pico-8 play session: no input (idle)

[t = 1 s] idle ~1s (no d-pad/buttons)
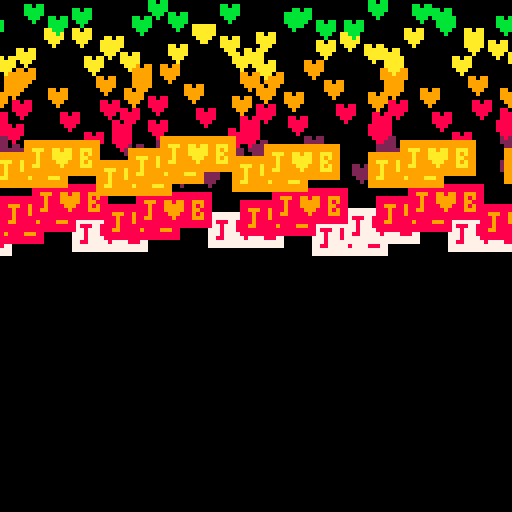
[t = 2 s] idle ~2s (no d-pad/buttons)
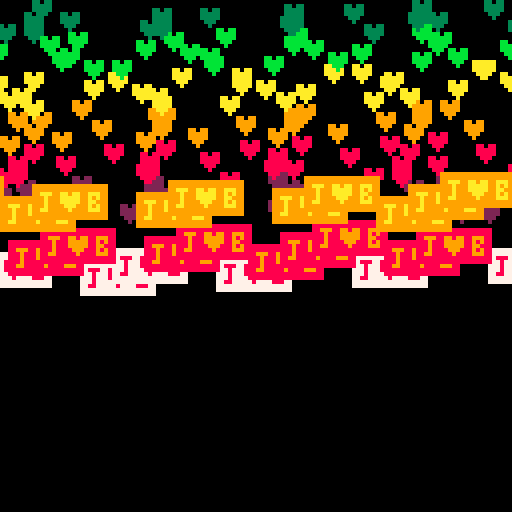
[t = 4 s] idle ~4s (no d-pad/buttons)
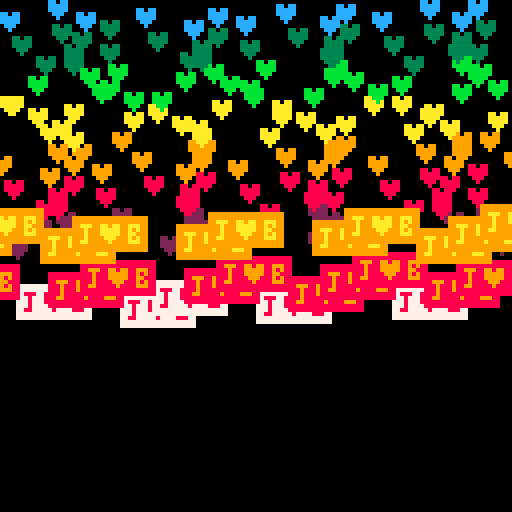
[t = 6 s] idle ~6s (no d-pad/buttons)
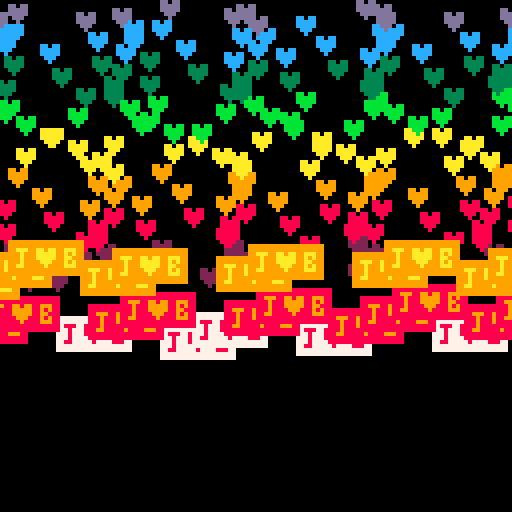
[t = 8 s] idle ~8s (no d-pad/buttons)
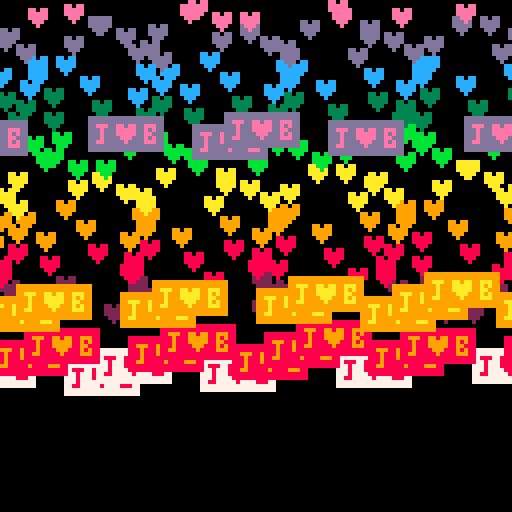

pico-8 cartridge
version 8
__lua__
cls()
m=false
p=false
t=0
o=0x11
s=1
rand = function(n) return flr(rnd(n)) end
::q::
memcpy(0x6000,0x5fc0+o,0x2000)
t+=.01
--print("�",10,8)
n = 2
cs = {2,8,9,10,11,3,12,13,14,15}
for i=0,n do

 c = flr(i/8)%3*7+t*8
 c = cs[(flr(c)%(#cs))+1]
-- c = 8
 x = 64+58*sin(i/n+t*s)
 print("�",x,0,c)--circfill(x,0,5,c)
end

if m then
	if t-flr(t) < 0.5 then
	 rectfill(56,28,74,36,c-1)
	 print("j�b",58,30,c)
	end
end

old_o = o
if t-flr(t) < 0.01 and
   flr(t+1)%3 == 0 then
 while old_o == o do
	 o = o + flr(rnd(5) - rnd(5)+0.5)
	end
end

if btn(4) or btn(1) or btn(0) or btn(2) or btn(3) then
 if not p then
  if btn(1) then o +=1 end
  if btn(0) then o -=1 end
  if btn(2) then s +=.1 end
  if btn(3) then s -=.1 end
  if btn(4) then m = not m end
  p=true
 end
else
 p = false
end
flip()
printh(o)
printh(s)
printh(t)
goto q
__gfx__
00000000000000000000000000000000000000000000000000000000000000000000000000000000000000000000000000000000000000000000000000000000
00000000000000000000000000000000000000000000000000000000000000000000000000000000000000000000000000000000000000000000000000000000
00700700000000000000000000000000000000000000000000000000000000000000000000000000000000000000000000000000000000000000000000000000
00077000000000000000000000000000000000000000000000000000000000000000000000000000000000000000000000000000000000000000000000000000
00077000000000000000000000000000000000000000000000000000000000000000000000000000000000000000000000000000000000000000000000000000
00700700000000000000000000000000000000000000000000000000000000000000000000000000000000000000000000000000000000000000000000000000
00000000000000000000000000000000000000000000000000000000000000000000000000000000000000000000000000000000000000000000000000000000
00000000000000000000000000000000000000000000000000000000000000000000000000000000000000000000000000000000000000000000000000000000
00000000000000000000000000000000000000000000000000000000000000000000000000000000000000000000000000000000000000000000000000000000
00000000000000000000000000000000000000000000000000000000000000000000000000000000000000000000000000000000000000000000000000000000
00000000000000000000000000000000000000000000000000000000000000000000000000000000000000000000000000000000000000000000000000000000
00000000000000000000000000000000000000000000000000000000000000000000000000000000000000000000000000000000000000000000000000000000
00000000000000000000000000000000000000000000000000000000000000000000000000000000000000000000000000000000000000000000000000000000
00000000000000000000000000000000000000000000000000000000000000000000000000000000000000000000000000000000000000000000000000000000
00000000000000000000000000000000000000000000000000000000000000000000000000000000000000000000000000000000000000000000000000000000
00000000000000000000000000000000000000000000000000000000000000000000000000000000000000000000000000000000000000000000000000000000
00000000000000000000000000000000000000000000000000000000000000000000000000000000000000000000000000000000000000000000000000000000
00000000000000000000000000000000000000000000000000000000000000000000000000000000000000000000000000000000000000000000000000000000
00000000000000000000000000000000000000000000000000000000000000000000000000000000000000000000000000000000000000000000000000000000
00000000000000000000000000000000000000000000000000000000000000000000000000000000000000000000000000000000000000000000000000000000
00000000000000000000000000000000000000000000000000000000000000000000000000000000000000000000000000000000000000000000000000000000
00000000000000000000000000000000000000000000000000000000000000000000000000000000000000000000000000000000000000000000000000000000
00000000000000000000000000000000000000000000000000000000000000000000000000000000000000000000000000000000000000000000000000000000
00000000000000000000000000000000000000000000000000000000000000000000000000000000000000000000000000000000000000000000000000000000
00000000000000000000000000000000000000000000000000000000000000000000000000000000000000000000000000000000000000000000000000000000
00000000000000000000000000000000000000000000000000000000000000000000000000000000000000000000000000000000000000000000000000000000
00000000000000000000000000000000000000000000000000000000000000000000000000000000000000000000000000000000000000000000000000000000
00000000000000000000000000000000000000000000000000000000000000000000000000000000000000000000000000000000000000000000000000000000
00000000000000000000000000000000000000000000000000000000000000000000000000000000000000000000000000000000000000000000000000000000
00000000000000000000000000000000000000000000000000000000000000000000000000000000000000000000000000000000000000000000000000000000
00000000000000000000000000000000000000000000000000000000000000000000000000000000000000000000000000000000000000000000000000000000
00000000000000000000000000000000000000000000000000000000000000000000000000000000000000000000000000000000000000000000000000000000
00000000000000000000000000000000000000000000000000000000000000000000000000000000000000000000000000000000000000000000000000000000
00000000000000000000000000000000000000000000000000000000000000000000000000000000000000000000000000000000000000000000000000000000
00000000000000000000000000000000000000000000000000000000000000000000000000000000000000000000000000000000000000000000000000000000
00000000000000000000000000000000000000000000000000000000000000000000000000000000000000000000000000000000000000000000000000000000
00000000000000000000000000000000000000000000000000000000000000000000000000000000000000000000000000000000000000000000000000000000
00000000000000000000000000000000000000000000000000000000000000000000000000000000000000000000000000000000000000000000000000000000
00000000000000000000000000000000000000000000000000000000000000000000000000000000000000000000000000000000000000000000000000000000
00000000000000000000000000000000000000000000000000000000000000000000000000000000000000000000000000000000000000000000000000000000
00000000000000000000000000000000000000000000000000000000000000000000000000000000000000000000000000000000000000000000000000000000
00000000000000000000000000000000000000000000000000000000000000000000000000000000000000000000000000000000000000000000000000000000
00000000000000000000000000000000000000000000000000000000000000000000000000000000000000000000000000000000000000000000000000000000
00000000000000000000000000000000000000000000000000000000000000000000000000000000000000000000000000000000000000000000000000000000
00000000000000000000000000000000000000000000000000000000000000000000000000000000000000000000000000000000000000000000000000000000
00000000000000000000000000000000000000000000000000000000000000000000000000000000000000000000000000000000000000000000000000000000
00000000000000000000000000000000000000000000000000000000000000000000000000000000000000000000000000000000000000000000000000000000
00000000000000000000000000000000000000000000000000000000000000000000000000000000000000000000000000000000000000000000000000000000
00000000000000000000000000000000000000000000000000000000000000000000000000000000000000000000000000000000000000000000000000000000
00000000000000000000000000000000000000000000000000000000000000000000000000000000000000000000000000000000000000000000000000000000
00000000000000000000000000000000000000000000000000000000000000000000000000000000000000000000000000000000000000000000000000000000
00000000000000000000000000000000000000000000000000000000000000000000000000000000000000000000000000000000000000000000000000000000
00000000000000000000000000000000000000000000000000000000000000000000000000000000000000000000000000000000000000000000000000000000
00000000000000000000000000000000000000000000000000000000000000000000000000000000000000000000000000000000000000000000000000000000
00000000000000000000000000000000000000000000000000000000000000000000000000000000000000000000000000000000000000000000000000000000
00000000000000000000000000000000000000000000000000000000000000000000000000000000000000000000000000000000000000000000000000000000
00000000000000000000000000000000000000000000000000000000000000000000000000000000000000000000000000000000000000000000000000000000
00000000000000000000000000000000000000000000000000000000000000000000000000000000000000000000000000000000000000000000000000000000
00000000000000000000000000000000000000000000000000000000000000000000000000000000000000000000000000000000000000000000000000000000
00000000000000000000000000000000000000000000000000000000000000000000000000000000000000000000000000000000000000000000000000000000
00000000000000000000000000000000000000000000000000000000000000000000000000000000000000000000000000000000000000000000000000000000
00000000000000000000000000000000000000000000000000000000000000000000000000000000000000000000000000000000000000000000000000000000
00000000000000000000000000000000000000000000000000000000000000000000000000000000000000000000000000000000000000000000000000000000
00000000000000000000000000000000000000000000000000000000000000000000000000000000000000000000000000000000000000000000000000000000
00000000000000000000000000000000000000000000000000000000000000000000000000000000000000000000000000000000000000000000000000000000
00000000000000000000000000000000000000000000000000000000000000000000000000000000000000000000000000000000000000000000000000000000
00000000000000000000000000000000000000000000000000000000000000000000000000000000000000000000000000000000000000000000000000000000
00000000000000000000000000000000000000000000000000000000000000000000000000000000000000000000000000000000000000000000000000000000
00000000000000000000000000000000000000000000000000000000000000000000000000000000000000000000000000000000000000000000000000000000
00000000000000000000000000000000000000000000000000000000000000000000000000000000000000000000000000000000000000000000000000000000
00000000000000000000000000000000000000000000000000000000000000000000000000000000000000000000000000000000000000000000000000000000
00000000000000000000000000000000000000000000000000000000000000000000000000000000000000000000000000000000000000000000000000000000
00000000000000000000000000000000000000000000000000000000000000000000000000000000000000000000000000000000000000000000000000000000
00000000000000000000000000000000000000000000000000000000000000000000000000000000000000000000000000000000000000000000000000000000
00000000000000000000000000000000000000000000000000000000000000000000000000000000000000000000000000000000000000000000000000000000
00000000000000000000000000000000000000000000000000000000000000000000000000000000000000000000000000000000000000000000000000000000
00000000000000000000000000000000000000000000000000000000000000000000000000000000000000000000000000000000000000000000000000000000
00000000000000000000000000000000000000000000000000000000000000000000000000000000000000000000000000000000000000000000000000000000
00000000000000000000000000000000000000000000000000000000000000000000000000000000000000000000000000000000000000000000000000000000
00000000000000000000000000000000000000000000000000000000000000000000000000000000000000000000000000000000000000000000000000000000
00000000000000000000000000000000000000000000000000000000000000000000000000000000000000000000000000000000000000000000000000000000
00000000000000000000000000000000000000000000000000000000000000000000000000000000000000000000000000000000000000000000000000000000
00000000000000000000000000000000000000000000000000000000000000000000000000000000000000000000000000000000000000000000000000000000
00000000000000000000000000000000000000000000000000000000000000000000000000000000000000000000000000000000000000000000000000000000
00000000000000000000000000000000000000000000000000000000000000000000000000000000000000000000000000000000000000000000000000000000
00000000000000000000000000000000000000000000000000000000000000000000000000000000000000000000000000000000000000000000000000000000
00000000000000000000000000000000000000000000000000000000000000000000000000000000000000000000000000000000000000000000000000000000
00000000000000000000000000000000000000000000000000000000000000000000000000000000000000000000000000000000000000000000000000000000
00000000000000000000000000000000000000000000000000000000000000000000000000000000000000000000000000000000000000000000000000000000
00000000000000000000000000000000000000000000000000000000000000000000000000000000000000000000000000000000000000000000000000000000
00000000000000000000000000000000000000000000000000000000000000000000000000000000000000000000000000000000000000000000000000000000
00000000000000000000000000000000000000000000000000000000000000000000000000000000000000000000000000000000000000000000000000000000
00000000000000000000000000000000000000000000000000000000000000000000000000000000000000000000000000000000000000000000000000000000
00000000000000000000000000000000000000000000000000000000000000000000000000000000000000000000000000000000000000000000000000000000
00000000000000000000000000000000000000000000000000000000000000000000000000000000000000000000000000000000000000000000000000000000
00000000000000000000000000000000000000000000000000000000000000000000000000000000000000000000000000000000000000000000000000000000
00000000000000000000000000000000000000000000000000000000000000000000000000000000000000000000000000000000000000000000000000000000
00000000000000000000000000000000000000000000000000000000000000000000000000000000000000000000000000000000000000000000000000000000
00000000000000000000000000000000000000000000000000000000000000000000000000000000000000000000000000000000000000000000000000000000
00000000000000000000000000000000000000000000000000000000000000000000000000000000000000000000000000000000000000000000000000000000
00000000000000000000000000000000000000000000000000000000000000000000000000000000000000000000000000000000000000000000000000000000
00000000000000000000000000000000000000000000000000000000000000000000000000000000000000000000000000000000000000000000000000000000
00000000000000000000000000000000000000000000000000000000000000000000000000000000000000000000000000000000000000000000000000000000
00000000000000000000000000000000000000000000000000000000000000000000000000000000000000000000000000000000000000000000000000000000
00000000000000000000000000000000000000000000000000000000000000000000000000000000000000000000000000000000000000000000000000000000
00000000000000000000000000000000000000000000000000000000000000000000000000000000000000000000000000000000000000000000000000000000
00000000000000000000000000000000000000000000000000000000000000000000000000000000000000000000000000000000000000000000000000000000
00000000000000000000000000000000000000000000000000000000000000000000000000000000000000000000000000000000000000000000000000000000
00000000000000000000000000000000000000000000000000000000000000000000000000000000000000000000000000000000000000000000000000000000
00000000000000000000000000000000000000000000000000000000000000000000000000000000000000000000000000000000000000000000000000000000
00000000000000000000000000000000000000000000000000000000000000000000000000000000000000000000000000000000000000000000000000000000
00000000000000000000000000000000000000000000000000000000000000000000000000000000000000000000000000000000000000000000000000000000
00000000000000000000000000000000000000000000000000000000000000000000000000000000000000000000000000000000000000000000000000000000
00000000000000000000000000000000000000000000000000000000000000000000000000000000000000000000000000000000000000000000000000000000
00000000000000000000000000000000000000000000000000000000000000000000000000000000000000000000000000000000000000000000000000000000
00000000000000000000000000000000000000000000000000000000000000000000000000000000000000000000000000000000000000000000000000000000
00000000000000000000000000000000000000000000000000000000000000000000000000000000000000000000000000000000000000000000000000000000
00000000000000000000000000000000000000000000000000000000000000000000000000000000000000000000000000000000000000000000000000000000
00000000000000000000000000000000000000000000000000000000000000000000000000000000000000000000000000000000000000000000000000000000
00000000000000000000000000000000000000000000000000000000000000000000000000000000000000000000000000000000000000000000000000000000
00000000000000000000000000000000000000000000000000000000000000000000000000000000000000000000000000000000000000000000000000000000
00000000000000000000000000000000000000000000000000000000000000000000000000000000000000000000000000000000000000000000000000000000
00000000000000000000000000000000000000000000000000000000000000000000000000000000000000000000000000000000000000000000000000000000
00000000000000000000000000000000000000000000000000000000000000000000000000000000000000000000000000000000000000000000000000000000
00000000000000000000000000000000000000000000000000000000000000000000000000000000000000000000000000000000000000000000000000000000
00000000000000000000000000000000000000000000000000000000000000000000000000000000000000000000000000000000000000000000000000000000
00000000000000000000000000000000000000000000000000000000000000000000000000000000000000000000000000000000000000000000000000000000
00000000000000000000000000000000000000000000000000000000000000000000000000000000000000000000000000000000000000000000000000000000
__gff__
0000000000000000000000000000000000000000000000000000000000000000000000000000000000000000000000000000000000000000000000000000000000000000000000000000000000000000000000000000000000000000000000000000000000000000000000000000000000000000000000000000000000000000
0000000000000000000000000000000000000000000000000000000000000000000000000000000000000000000000000000000000000000000000000000000000000000000000000000000000000000000000000000000000000000000000000000000000000000000000000000000000000000000000000000000000000000
__map__
0000000000000000000000000000000000000000000000000000000000000000000000000000000000000000000000000000000000000000000000000000000000000000000000000000000000000000000000000000000000000000000000000000000000000000000000000000000000000000000000000000000000000000
0000000000000000000000000000000000000000000000000000000000000000000000000000000000000000000000000000000000000000000000000000000000000000000000000000000000000000000000000000000000000000000000000000000000000000000000000000000000000000000000000000000000000000
0000000000000000000000000000000000000000000000000000000000000000000000000000000000000000000000000000000000000000000000000000000000000000000000000000000000000000000000000000000000000000000000000000000000000000000000000000000000000000000000000000000000000000
0000000000000000000000000000000000000000000000000000000000000000000000000000000000000000000000000000000000000000000000000000000000000000000000000000000000000000000000000000000000000000000000000000000000000000000000000000000000000000000000000000000000000000
0000000000000000000000000000000000000000000000000000000000000000000000000000000000000000000000000000000000000000000000000000000000000000000000000000000000000000000000000000000000000000000000000000000000000000000000000000000000000000000000000000000000000000
0000000000000000000000000000000000000000000000000000000000000000000000000000000000000000000000000000000000000000000000000000000000000000000000000000000000000000000000000000000000000000000000000000000000000000000000000000000000000000000000000000000000000000
0000000000000000000000000000000000000000000000000000000000000000000000000000000000000000000000000000000000000000000000000000000000000000000000000000000000000000000000000000000000000000000000000000000000000000000000000000000000000000000000000000000000000000
0000000000000000000000000000000000000000000000000000000000000000000000000000000000000000000000000000000000000000000000000000000000000000000000000000000000000000000000000000000000000000000000000000000000000000000000000000000000000000000000000000000000000000
0000000000000000000000000000000000000000000000000000000000000000000000000000000000000000000000000000000000000000000000000000000000000000000000000000000000000000000000000000000000000000000000000000000000000000000000000000000000000000000000000000000000000000
0000000000000000000000000000000000000000000000000000000000000000000000000000000000000000000000000000000000000000000000000000000000000000000000000000000000000000000000000000000000000000000000000000000000000000000000000000000000000000000000000000000000000000
0000000000000000000000000000000000000000000000000000000000000000000000000000000000000000000000000000000000000000000000000000000000000000000000000000000000000000000000000000000000000000000000000000000000000000000000000000000000000000000000000000000000000000
0000000000000000000000000000000000000000000000000000000000000000000000000000000000000000000000000000000000000000000000000000000000000000000000000000000000000000000000000000000000000000000000000000000000000000000000000000000000000000000000000000000000000000
0000000000000000000000000000000000000000000000000000000000000000000000000000000000000000000000000000000000000000000000000000000000000000000000000000000000000000000000000000000000000000000000000000000000000000000000000000000000000000000000000000000000000000
0000000000000000000000000000000000000000000000000000000000000000000000000000000000000000000000000000000000000000000000000000000000000000000000000000000000000000000000000000000000000000000000000000000000000000000000000000000000000000000000000000000000000000
0000000000000000000000000000000000000000000000000000000000000000000000000000000000000000000000000000000000000000000000000000000000000000000000000000000000000000000000000000000000000000000000000000000000000000000000000000000000000000000000000000000000000000
0000000000000000000000000000000000000000000000000000000000000000000000000000000000000000000000000000000000000000000000000000000000000000000000000000000000000000000000000000000000000000000000000000000000000000000000000000000000000000000000000000000000000000
0000000000000000000000000000000000000000000000000000000000000000000000000000000000000000000000000000000000000000000000000000000000000000000000000000000000000000000000000000000000000000000000000000000000000000000000000000000000000000000000000000000000000000
0000000000000000000000000000000000000000000000000000000000000000000000000000000000000000000000000000000000000000000000000000000000000000000000000000000000000000000000000000000000000000000000000000000000000000000000000000000000000000000000000000000000000000
0000000000000000000000000000000000000000000000000000000000000000000000000000000000000000000000000000000000000000000000000000000000000000000000000000000000000000000000000000000000000000000000000000000000000000000000000000000000000000000000000000000000000000
0000000000000000000000000000000000000000000000000000000000000000000000000000000000000000000000000000000000000000000000000000000000000000000000000000000000000000000000000000000000000000000000000000000000000000000000000000000000000000000000000000000000000000
0000000000000000000000000000000000000000000000000000000000000000000000000000000000000000000000000000000000000000000000000000000000000000000000000000000000000000000000000000000000000000000000000000000000000000000000000000000000000000000000000000000000000000
0000000000000000000000000000000000000000000000000000000000000000000000000000000000000000000000000000000000000000000000000000000000000000000000000000000000000000000000000000000000000000000000000000000000000000000000000000000000000000000000000000000000000000
0000000000000000000000000000000000000000000000000000000000000000000000000000000000000000000000000000000000000000000000000000000000000000000000000000000000000000000000000000000000000000000000000000000000000000000000000000000000000000000000000000000000000000
0000000000000000000000000000000000000000000000000000000000000000000000000000000000000000000000000000000000000000000000000000000000000000000000000000000000000000000000000000000000000000000000000000000000000000000000000000000000000000000000000000000000000000
0000000000000000000000000000000000000000000000000000000000000000000000000000000000000000000000000000000000000000000000000000000000000000000000000000000000000000000000000000000000000000000000000000000000000000000000000000000000000000000000000000000000000000
0000000000000000000000000000000000000000000000000000000000000000000000000000000000000000000000000000000000000000000000000000000000000000000000000000000000000000000000000000000000000000000000000000000000000000000000000000000000000000000000000000000000000000
0000000000000000000000000000000000000000000000000000000000000000000000000000000000000000000000000000000000000000000000000000000000000000000000000000000000000000000000000000000000000000000000000000000000000000000000000000000000000000000000000000000000000000
0000000000000000000000000000000000000000000000000000000000000000000000000000000000000000000000000000000000000000000000000000000000000000000000000000000000000000000000000000000000000000000000000000000000000000000000000000000000000000000000000000000000000000
0000000000000000000000000000000000000000000000000000000000000000000000000000000000000000000000000000000000000000000000000000000000000000000000000000000000000000000000000000000000000000000000000000000000000000000000000000000000000000000000000000000000000000
0000000000000000000000000000000000000000000000000000000000000000000000000000000000000000000000000000000000000000000000000000000000000000000000000000000000000000000000000000000000000000000000000000000000000000000000000000000000000000000000000000000000000000
0000000000000000000000000000000000000000000000000000000000000000000000000000000000000000000000000000000000000000000000000000000000000000000000000000000000000000000000000000000000000000000000000000000000000000000000000000000000000000000000000000000000000000
0000000000000000000000000000000000000000000000000000000000000000000000000000000000000000000000000000000000000000000000000000000000000000000000000000000000000000000000000000000000000000000000000000000000000000000000000000000000000000000000000000000000000000
